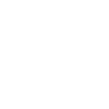
t = 0.00 s
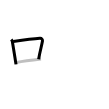
t = 2.25 s
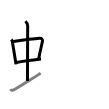
t = 4.50 s
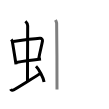
t = 6.50 s
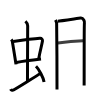
t = 8.75 s
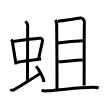
t = 11.00 s

The animated SVG that drew these frames (rendered in a browser with its animation timeline set to each time). Animation: 11 SMIL elements (animate=11); one cycle of 11.00 s.

<svg width="109px" height="109px" viewBox="0 0 px 109px" xmlns="http://www.w3.org/2000/svg" xmlns:xlink="http://www.w3.org/1999/xlink" xml:space="preserve" version="1.1"  baseProfile="full">
<path d="M11.26,39.4c0.46,0.51,1.02,1.4,1.12,2.06c0.87,5.79,2.37,14.29,3.62,22.93" style="fill:none;stroke:black;stroke-width:3;opacity:0">
  <animate attributeType="CSS" attributeName="opacity" from="0" to="1" begin="0s" dur="1s" repeatCount="0" fill="freeze" />
</path>
<path d="M13.22,41.48c6.93-0.97,21.61-2.83,26.63-3.2c1.96-0.14,2.86,1.38,2.62,2.83c-0.83,4.98-2.48,9.84-3.83,18.12" style="fill:none;stroke:black;stroke-width:3;opacity:0">
  <animate attributeType="CSS" attributeName="opacity" from="0" to="1" begin="1s" dur="1s" repeatCount="0" fill="freeze" />
</path>
<path d="M16.26,62.43c5.58-0.98,16.96-2.48,24.76-3.39" style="fill:none;stroke:black;stroke-width:3;opacity:0">
  <animate attributeType="CSS" attributeName="opacity" from="0" to="1" begin="2s" dur="1s" repeatCount="0" fill="freeze" />
</path>
<path d="M25.42,21.25c1.08,1,2.26,2.75,2.26,4.47c0,4.78-0.2,41.78-0.2,55.16" style="fill:none;stroke:black;stroke-width:3;opacity:0">
  <animate attributeType="CSS" attributeName="opacity" from="0" to="1" begin="3s" dur="1s" repeatCount="0" fill="freeze" />
</path>
<path d="M10.57,89.14c0.58,1.32,2.36,1.26,2.94,0.93c0.58-0.33,23.56-14.32,27.13-16.95" style="fill:none;stroke:black;stroke-width:3;opacity:0">
  <animate attributeType="CSS" attributeName="opacity" from="0" to="1" begin="4s" dur="1s" repeatCount="0" fill="freeze" />
</path>
<path d="M36,66.25c2.84,2.76,7.35,11.35,8.06,15.64" style="fill:none;stroke:black;stroke-width:3;opacity:0">
  <animate attributeType="CSS" attributeName="opacity" from="0" to="1" begin="5s" dur="1s" repeatCount="0" fill="freeze" />
</path>
<path d="M55.46,20.09c0.59,1.03,0.98,2.05,1.18,3.06c0.2,1.01,0.43,64.08,0.36,66.31" style="fill:none;stroke:black;stroke-width:3;opacity:0">
  <animate attributeType="CSS" attributeName="opacity" from="0" to="1" begin="6s" dur="1s" repeatCount="0" fill="freeze" />
</path>
<path d="M57.8,21.23c2.27-0.1,21.12-2.98,22.81-3.16c3.03-0.31,4.18,3.51,3.81,4.98c-0.36,1.41-0.18,42.21-0.29,62.39" style="fill:none;stroke:black;stroke-width:3;opacity:0">
  <animate attributeType="CSS" attributeName="opacity" from="0" to="1" begin="7s" dur="1s" repeatCount="0" fill="freeze" />
</path>
<path d="M57.88,42.9c7.76-1,18.45-1.94,25.27-2.25" style="fill:none;stroke:black;stroke-width:3;opacity:0">
  <animate attributeType="CSS" attributeName="opacity" from="0" to="1" begin="8s" dur="1s" repeatCount="0" fill="freeze" />
</path>
<path d="M58.34,61.86c6.06-0.36,17.32-1.76,24.33-1.81" style="fill:none;stroke:black;stroke-width:3;opacity:0">
  <animate attributeType="CSS" attributeName="opacity" from="0" to="1" begin="9s" dur="1s" repeatCount="0" fill="freeze" />
</path>
<path d="M41.54,90.32c1.47,0.54,4.16,0.63,5.63,0.54c15.27-0.91,30.96-3.63,46.33-3.63c2.45,0,3.92,0.26,5.14,0.53" style="fill:none;stroke:black;stroke-width:3;opacity:0">
  <animate attributeType="CSS" attributeName="opacity" from="0" to="1" begin="10s" dur="1s" repeatCount="0" fill="freeze" />
</path>
</svg>
